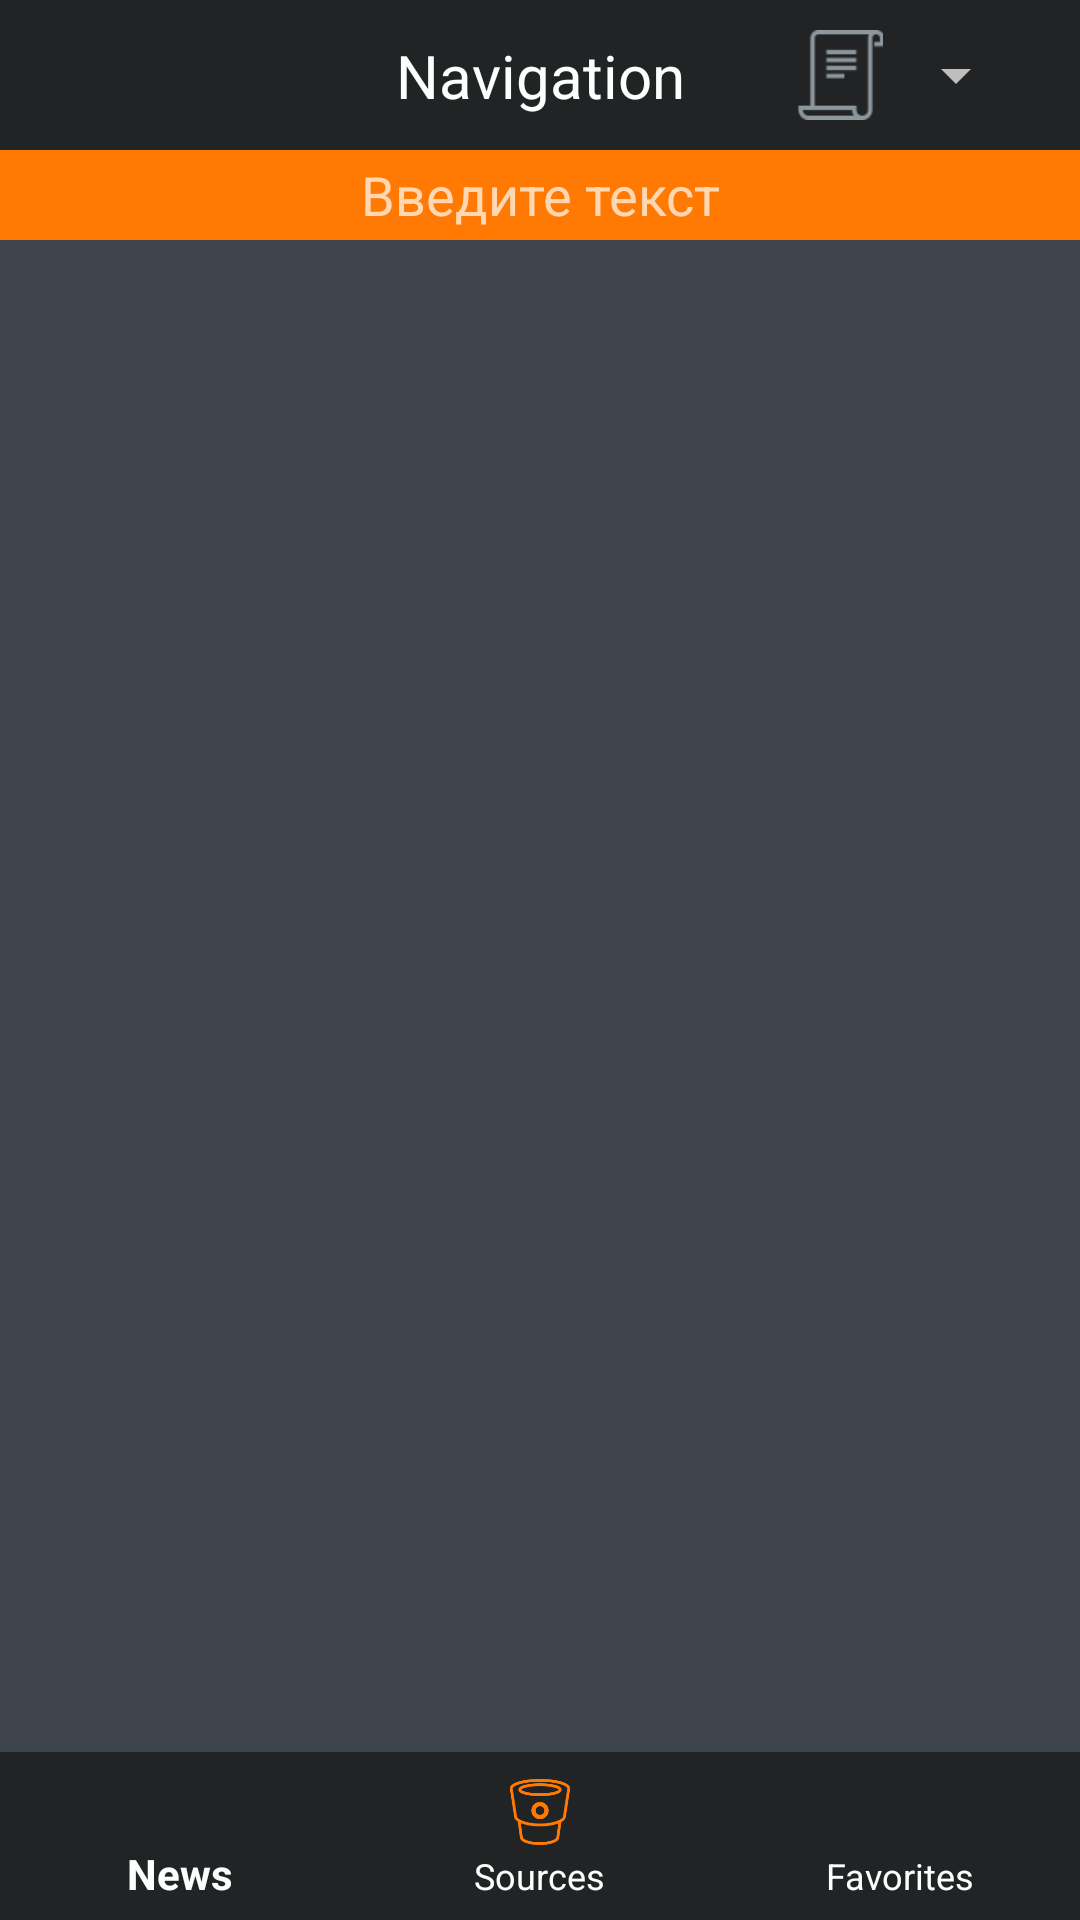

The Android layout XML behind this screen, and the referenced resources:
<!-- AndroidManifest.xml: activity theme Theme.AppCompat.NoActionBar -->
<!-- res/layout/activity_main.xml -->
<?xml version="1.0" encoding="utf-8"?>
<androidx.constraintlayout.widget.ConstraintLayout xmlns:android="http://schemas.android.com/apk/res/android"
        xmlns:app="http://schemas.android.com/apk/res-auto"
        xmlns:tools="http://schemas.android.com/tools"
        android:layout_width="match_parent"
        android:layout_height="match_parent"
        tools:context=".MainActivity">

    <FrameLayout
            android:id="@+id/frameLayout"
            android:layout_width="match_parent"
            android:layout_height="0dp"
            app:layout_constraintBottom_toTopOf="@id/bottomNV"
            app:layout_constraintEnd_toEndOf="parent"
            app:layout_constraintStart_toStartOf="parent"
            app:layout_constraintTop_toBottomOf="@id/toolbar">


        <androidx.recyclerview.widget.RecyclerView
                android:id="@+id/recycler_view_news"
                android:layout_width="match_parent"
                android:layout_height="match_parent"
                android:background="@color/activity_background" />
    </FrameLayout>


    <com.google.android.material.bottomnavigation.BottomNavigationView
            android:id="@+id/bottomNV"
            android:layout_width="match_parent"
            android:layout_height="wrap_content"
            android:background="@color/item_color"
            app:itemTextColor="@color/text_color"
            app:itemIconTint="@color/selected_BNV"

            app:layout_constraintBottom_toBottomOf="parent"
            app:layout_constraintEnd_toEndOf="parent"
            app:layout_constraintStart_toStartOf="parent"
            app:menu="@menu/bnm"
            tools:minHeight="56dp" />

    <include
            android:id="@+id/toolbar"
            layout="@layout/toolbar"
            app:layout_constraintEnd_toEndOf="parent"
            app:layout_constraintHorizontal_bias="1.0"
            app:layout_constraintStart_toStartOf="parent"
            app:layout_constraintTop_toTopOf="parent" />

    <include
            android:id="@+id/progressBar"
            layout="@layout/progress_bar"
            android:layout_width="0dp"
            android:layout_height="0dp"
            android:visibility="gone"
            app:layout_constraintBottom_toTopOf="@id/bottomNV"
            app:layout_constraintEnd_toEndOf="parent"
            app:layout_constraintStart_toStartOf="parent"
            app:layout_constraintTop_toBottomOf="@id/toolbar" />
    <include
            android:id="@+id/edit_text"
            layout="@layout/edit_text"
            android:layout_width="0dp"
            android:layout_height="wrap_content"
            app:layout_constraintTop_toBottomOf="@id/toolbar"
            app:layout_constraintStart_toStartOf="parent"
            app:layout_constraintEnd_toEndOf="parent"/>


</androidx.constraintlayout.widget.ConstraintLayout>
<!-- res/layout/toolbar.xml (included above) -->
<?xml version="1.0" encoding="utf-8"?>
<androidx.constraintlayout.widget.ConstraintLayout
        xmlns:android="http://schemas.android.com/apk/res/android"
        xmlns:app="http://schemas.android.com/apk/res-auto"
        xmlns:tools="http://schemas.android.com/tools"
        android:layout_width="match_parent"
        android:layout_height="50dp"
        android:background="@color/item_color"
        >

    <TextView
            android:id="@+id/toolName"
            android:layout_width="wrap_content"
            android:layout_height="wrap_content"
            android:textSize="20dp"
            app:layout_constraintBottom_toBottomOf="parent"
            app:layout_constraintEnd_toEndOf="parent"
            app:layout_constraintStart_toStartOf="parent"
            app:layout_constraintTop_toTopOf="parent"
            tools:text="Navigation"
            android:textColor="@color/text_color"/>


    <ImageView
            android:id="@+id/imageView2"
            android:layout_width="30dp"
            android:layout_height="30dp"
            android:src="@drawable/filter"
            app:layout_constraintBottom_toBottomOf="parent"
            app:layout_constraintStart_toStartOf="@+id/guideline4"
            app:layout_constraintTop_toTopOf="parent" />

    <Spinner
            android:id="@+id/search_icon"
            android:layout_width="30dp"
            android:layout_height="30dp"
            app:layout_constraintBottom_toBottomOf="parent"
            app:layout_constraintEnd_toEndOf="parent"
            app:layout_constraintStart_toEndOf="@+id/imageView2"
            app:layout_constraintTop_toTopOf="parent"
            android:layout_marginLeft="10dp"
            android:layout_marginRight="10dp"
            android:src="@drawable/search"
            />

    <androidx.constraintlayout.widget.Guideline
            android:id="@+id/guideline4"
            android:layout_width="match_parent"
            android:layout_height="match_parent"
            android:orientation="vertical"
            app:layout_constraintGuide_end="95dp" />
</androidx.constraintlayout.widget.ConstraintLayout>
<!-- res/layout/progress_bar.xml (included above) -->
<?xml version="1.0" encoding="utf-8"?>
<androidx.constraintlayout.widget.ConstraintLayout
        android:id="@+id/progressBar"
        xmlns:android="http://schemas.android.com/apk/res/android"
        xmlns:app="http://schemas.android.com/apk/res-auto"
        android:layout_width="match_parent"
        android:layout_height="match_parent"
        android:background="@drawable/background_activity"
        android:clickable="true"
        android:focusable="true">

    <ProgressBar
            style="?android:attr/progressBarStyle"
            android:layout_width="wrap_content"
            android:layout_height="wrap_content"
            app:layout_constraintBottom_toBottomOf="parent"
            app:layout_constraintEnd_toEndOf="parent"
            app:layout_constraintStart_toStartOf="parent"
            app:layout_constraintTop_toTopOf="parent" />
</androidx.constraintlayout.widget.ConstraintLayout>
<!-- res/layout/edit_text.xml (included above) -->
<?xml version="1.0" encoding="utf-8"?>
<androidx.constraintlayout.widget.ConstraintLayout

        xmlns:android="http://schemas.android.com/apk/res/android"
        xmlns:app="http://schemas.android.com/apk/res-auto"
        android:layout_width="match_parent"
        android:layout_height="match_parent">

    <EditText
            android:id="@+id/edit_text"
            android:layout_width="0dp"
            android:layout_height="30dp"
            android:gravity="center"
            android:hint="Введите текст"
            android:inputType="text"
            android:background="@color/selected_BNV"
            app:layout_constraintEnd_toEndOf="parent"
            app:layout_constraintStart_toStartOf="parent"
            app:layout_constraintTop_toTopOf="parent"
            />


</androidx.constraintlayout.widget.ConstraintLayout>
<!-- resources referenced by this layout -->
<resources>
  <color name="activity_background">#3F454C</color>
  <color name="item_color">#222325</color>
  <color name="selected_BNV">#FF7903</color>
  <color name="text_color">#fdfefe</color>
  <!-- drawable background_activity (drawable) -->
  <?xml version="1.0" encoding="utf-8"?>
      <shape
              xmlns:android="http://schemas.android.com/apk/res/android"
              android:shape="rectangle">
  
          <gradient
                  android:type="linear"
                  android:startColor="#3F454C"
                  android:endColor="#1A1A1C"
                  android:angle="315"
                  />
  
      </shape>
  <!-- drawable filter: png bitmap (drawable, 750 bytes) -->
  <!-- drawable search: png bitmap (drawable, 1464 bytes) -->
</resources>
